Image classification data set "mushroom_species_dataset" (TaiE64/COMP0220-DeepLearning-Coursework-AI-Mushroom-Expert-Group013 on GitHub). Class labels (16): Amanita calyptroderma, Armillaria mellea, Armillaria tabescens, Artomyces pyxidatus, Bolbitius titubans, Boletus pallidus, Boletus rex-veris, Cantharellus californicus, Ganoderma tsugae, Leucoagaricus leucothites, Lycogala epidendrum, Trametes gibbosa, Trametes versicolor, Trichaptum biforme, Tylopilus felleus, Tylopilus rubrobrunneus.

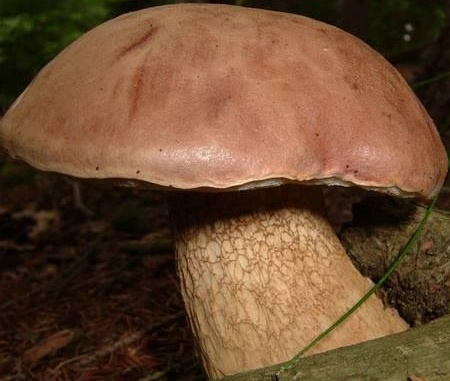
Label: Tylopilus felleus

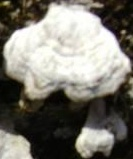
Label: Trichaptum biforme

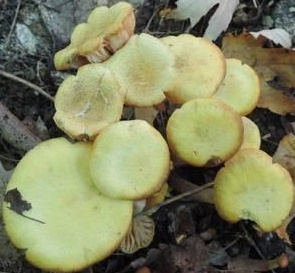
Label: Armillaria tabescens

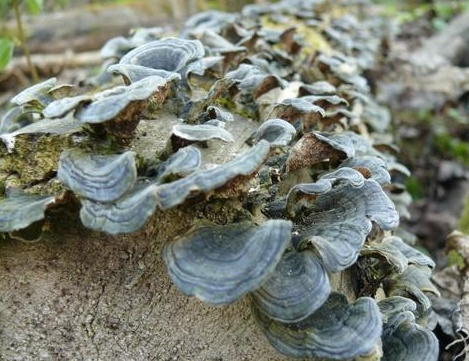
Label: Trametes versicolor

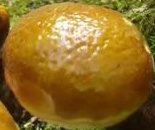
Label: Ganoderma tsugae

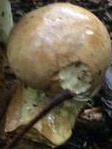
Label: Boletus pallidus
